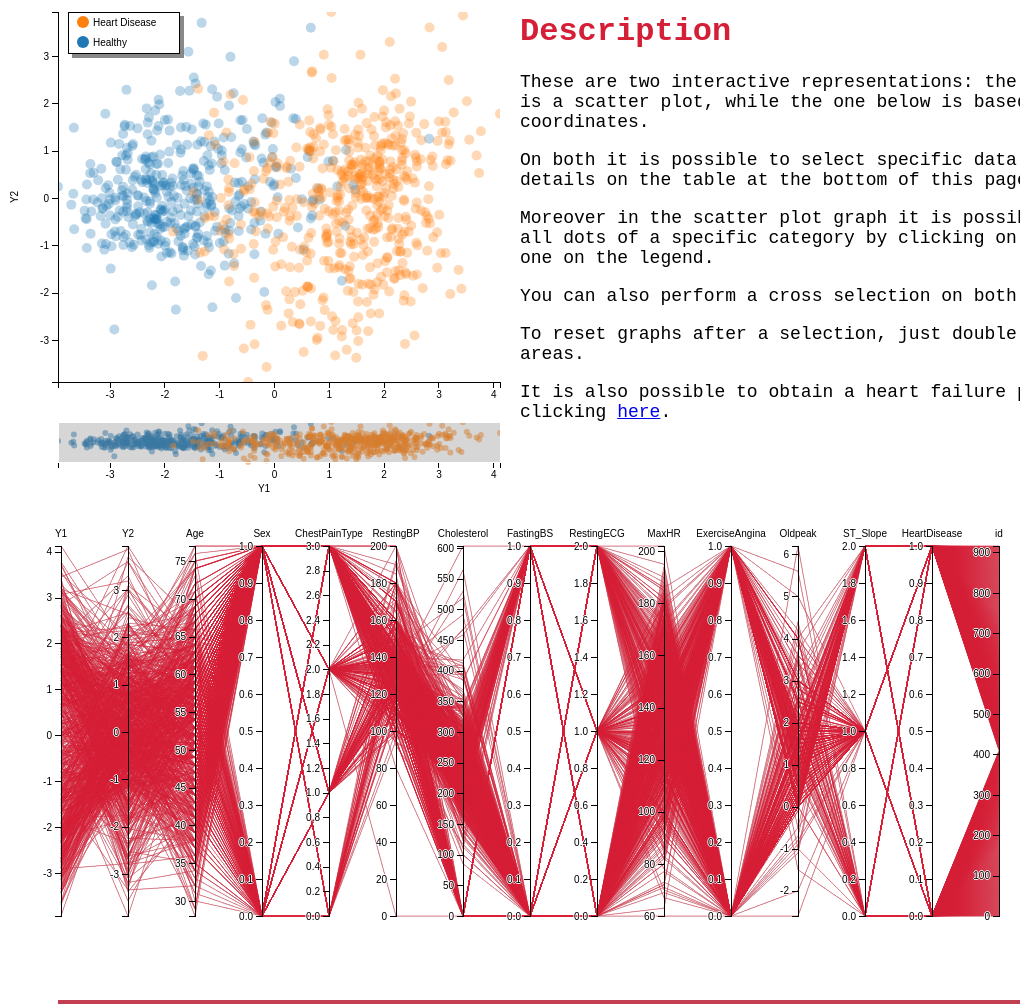
D3 v4 page, settled after 480 driven frames (8 s of simulated time); the page loaded 1 data file(s).


// ── css & js/script.js
var chiavi
var selezionato = false;
var dataSelection=[];

var margin = {top: 20, right: 20, bottom: 110, left: 50},
  margin2 = {top: 430, right: 20, bottom: 30, left: 50},
  width = window.innerWidth/2 - margin.left - margin.right,
  height = 500 - margin.top - margin.bottom,
  height2 = 500 - margin2.top - margin2.bottom;

var parseDate = d3.timeParse("%b %Y");

var x = d3.scaleLinear().range([0, width]),
  x2 = d3.scaleLinear().range([0, width]),
  y = d3.scaleLinear().range([height, 0]),
  y2 = d3.scaleLinear().range([height2, 0]);

var xAxis = d3.axisBottom(x),
  xAxis2 = d3.axisBottom(x2),
  yAxis = d3.axisLeft(y);

var brush = d3.brushX()
  .extent([[0, 0], [width, height2]])
  .on("brush", brushed);
    
var brushTot=d3.brush()
  .extent([[0,0],[width, height]])
  .on("end", selected);
    
var focus;

var dati

var color= d3.scaleOrdinal(d3.schemeCategory10);

var clicked_disease = false;
var clicked_healthy = false;



/////////////////////////////////////////// START SCATTER  ///////////////////////////////////////////

function drawScatter(data){
  var svg = d3.select("#scatterArea").append("svg")
    .attr("width", width + margin.left + margin.right)
    .attr("height", height + margin.top + margin.bottom);

    

  svg.append("defs").append("clipPath")
    .attr("id", "clip")
    .append("rect")
    .attr("width", width)
    .attr("height", height);

  focus = svg.append("g")
    .attr("class", "focus")
    .attr("transform", "translate(" + margin.left + "," + margin.top + ")");

  var context = svg.append("g")
    .attr("class", "context")
    .attr("transform", "translate(" + margin2.left + "," + margin2.top + ")");
    

  x.domain(d3.extent(data, function(d) { return +d[chiavi[0]]; }));
  y.domain(d3.extent(data, function(d) { return +d[chiavi[1]]; }));
  x2.domain(x.domain());
  y2.domain(y.domain());
    
    

  // append scatter plot to main chart area 
  var dots = focus.append("g");
    dots.attr("clip-path", "url(#clip)");
    dots.selectAll("dot")
      .data(data)
      .enter().append("circle")
      .attr('class', 'dot')
      .attr("id", function(d){return d.id;})
      .attr("r",5)
      .attr("fill","grey")
      .attr("opacity",".3")
      .attr("cx", function(d) { return x(+d[chiavi[0]]); })
      .attr("cy", function(d) { return y(+d[chiavi[1]]); })
      .style("fill", function(d) {return color(d[chiavi[13]]); });
          
          
  focus.append("g")
    .attr("class", "axis axis--x")
    .attr("transform", "translate(0," + height + ")")
    .call(xAxis);

  focus.append("g")
    .attr("class", "axis axis--y")
    .call(yAxis);
        
  focus.append("text")
    .attr("transform", "rotate(-90)")
    .attr("y", 0 - margin.left)
    .attr("x",0 - (height / 2))
    .attr("dy", "1em")
    .style("text-anchor", "middle")
    .text(chiavi[1]);  
        
  svg.append("text")             
    .attr("transform",
          "translate(" + ((width + margin.right + margin.left)/2) + " ," + 
                        (height + margin.top + margin.bottom) + ")")
    .style("text-anchor", "middle")
    .text(chiavi[0]);
        
  focus.append("g")
    .attr("class", "brushT")
    .call(brushTot);
        
  // append scatter plot to brush chart area      
  var dots = context.append("g");
    dots.attr("clip-path", "url(#clip)");
    dots.selectAll("dot")
      .data(data)
      .enter().append("circle")
      .attr('class', 'dotContext')
      .attr("r",3)
      .style("opacity", .5)
      .attr("cx", function(d) { return x2(d[chiavi[0]]); })
      .attr("cy", function(d) { return y2(d[chiavi[1]]); })
      .style("fill", function(d) {return color(d[chiavi[13]]); });
          
  context.append("g")
    .attr("class", "axis axis--x")
    .attr("transform", "translate(0," + height2 + ")")
    .call(xAxis2);

  context.append("g")
    .attr("class", "brush")
    .call(brush)
    .call(brush.move, x.range());

  
  var legend = svg.selectAll(".legend")
    .data(["Heart Disease", "Healthy"])//hard coding the labels as the datset may have or may not have but legend should be complete.
    .enter().append("g")
    .attr("class", "legend")
    .attr("transform", function(d, i) { return "translate(0," + i * 20 + ")"; });

  // draw legend colored circles
  legend.append("circle")
      .attr("cx", margin.left + 25)
      .attr("cy",30)
      .attr("r", 6)
      .style("fill", function(d){ 
        if (d == "Healthy"){
          return "rgb(31, 119, 180)";
        };
        return "rgb(255, 127, 14)";
      })
      .on("click", function(e){         // function to highlight when clicking on the legend
        if (e == "Heart Disease"){
          clicked_disease ? clicked_disease = false : clicked_disease = true;
          clicked_disease ? colorFromLegend("highlight disease") : colorFromLegend("undo disease");
        }
        else{
          clicked_healthy ? clicked_healthy = false : clicked_healthy = true;
          clicked_healthy ? colorFromLegend("highlight healthy") : colorFromLegend("undo healthy");
        }
      });
      

  // draw legend text
  legend.append("text")
      .attr("x", margin.left + 35)
      .attr("y", 30)
      .attr("dy", ".35em")
      .text(function(d) { return d;});
      
  
}

/////////////////////////////////////////// END SCATTER  ///////////////////////////////////////////

/////////////////////////////////////////// START PARALLEL  ///////////////////////////////////////////

function drawParallel(data){

  var margin = {top: 50, right: 40, bottom: 80, left: 40},
  width = window.innerWidth - margin.left - margin.right - 20,
  height = 500 - margin.top - margin.bottom;

  var x = d3.scaleBand().rangeRound([0, width+100]).padding(.1),
  y = {},
  dragging = {};


  var line = d3.line(),
  //axis = d3.axisLeft(x),
  background,
  foreground,
  extents;

  var svg = d3.select("#parallelArea").append("svg")
    .attr("width", width + margin.left + margin.right)
    .attr("height", height + margin.top + margin.bottom)
    .append("g")
    .attr("transform", "translate(" + margin.left + "," + margin.top + ")");


  // Extract the list of dimensions and create a scale for each.
  //pca.csv[0] contains the header elements, then for all elements in the header
  //different than "name" it creates and y axis in a dictionary by variable name
  x.domain(dimensions = d3.keys(data[0]).filter(function(d) {
      if ((d == "X") || (d == "Y")) {
          return false;
      }
      return y[d] = d3.scaleLinear()
          .domain(d3.extent(data, function(p) { 
              return +p[d]; }))
          .range([height, 0]);
    }));

  extents = dimensions.map(function(p) { return [0,0]; });

  // Add grey background lines for context.
  background = svg.append("g")
    .attr("class", "background")
    .selectAll("path")
    .data(data)
    .enter().append("path")
    .attr("class","backpath")
    .attr("d", path);

  // Add red foreground lines for focus.
  foreground = svg.append("g")
    .attr("class", "foreground")
    .selectAll("path")
    .data(data)
    .enter().append("path")
    .attr("class","forepath")
    .attr("d", path);

  // Add a group element for each dimension.
  var g = svg.selectAll(".dimension")
    .data(dimensions)
    .enter().append("g")
    .attr("class", "dimension")
    .attr("transform", function(d) {  return "translate(" + x(d) + ")"; })
    .call(d3.drag()
    .subject(function(d) { return {x: x(d)}; })
    .on("start", function(d) {
      dragging[d] = x(d);
      background.attr("visibility", "hidden");
    })
    .on("drag", function(d) {
      dragging[d] = Math.min(width, Math.max(0, d3.event.x));
      foreground.attr("d", path);
      dimensions.sort(function(a, b) { return position(a) - position(b); });
      x.domain(dimensions);
      g.attr("transform", function(d) { return "translate(" + position(d) + ")"; })
    })
    .on("end", function(d) {
      delete dragging[d];
      transition(d3.select(this)).attr("transform", "translate(" + x(d) + ")");
      transition(foreground).attr("d", path);
      background
        .attr("d", path)
        .transition()
        .delay(500)
        .duration(0)
        .attr("visibility", null);
    }));

  // Add an axis and title.
  g.append("g")
    .attr("class", "axis")
    .each(function(d) {  d3.select(this).call(d3.axisLeft(y[d]));})
    //text does not show up because previous line breaks somehow
    .append("text")
    .style("text-anchor", "middle")
    .attr("y", -9)
    .text(function(d) { return d; });

  // Add and store a brush for each axis.
  g.append("g")
    .attr("class", "brush")
    .each(function(d) {
      d3.select(this).call(y[d].brush = d3.brushY().extent([[-8, 0], [8,height]]).on("brush start", brushstart)
        .on("brush", go_brush).on("brush", brush_parallel_chart).on("end", brush_end));
    })
    .selectAll("rect")
    .attr("x", -8)
    .attr("width", 16);

  function resizeExtent(selection){
    selection
      .attr("x", -8)
      .attr("width", 16);
  }

  // Handles a brush event, toggling the display of foreground lines.
  function brush() {
    var actives = dimensions.filter(function(p) { return !y[p].brush.empty(); }),
    extents = actives.map(function(p) { return y[p].brush.extent(); });
    foreground.style("display", function(d) {
      return actives.every(function(p, i) {
        return extents[i].some(function(e){
          return e[0] <= d[p] && d[p] <= e[1];
        });
      }) ? null : "none";
    });
  }

  function position(d) {
    var v = dragging[d];
    return v == null ? x(d) : v;
  }

  function transition(g) {
    return g.transition().duration(500);
  }

  // Returns the path for a given data point.
  function path(d) {
    return line(dimensions.map(function(p) { return [position(p), y[p](d[p])]; }));
  }

  function go_brush() {
    d3.event.sourceEvent.stopPropagation();
  }

  function brushstart(selectionName) {
    foreground.style("display", "none")
    //console.log(selectionName);
    
    var dimensionsIndex = dimensions.indexOf(selectionName);

    //console.log(dimensionsIndex);
    
    extents[dimensionsIndex] = [0, 0];

    foreground.style("display", function(d) {
      
      return dimensions.every(function(p, i) {
          if(extents[i][0]==0 && extents[i][0]==0) {
              return true;
          }
        return extents[i][1] <= d[p] && d[p] <= extents[i][0];
      }) ? null : "none";
    });
  }

  // Handles a brush event, toggling the display of foreground lines.
  function brush_parallel_chart() {             /*selezione su parallel*/
    for(var i=0;i<dimensions.length;++i){
      if(d3.event.target==y[dimensions[i]].brush) {
        extents[i]=d3.event.selection.map(y[dimensions[i]].invert,y[dimensions[i]]);

      }
    }
        
    foreground.style("display", function(d) {
      return dimensions.every(function(p, i) {
        if(extents[i][0]==0 && extents[i][0]==0) {
          return true;
        }
          return extents[i][1] <= d[p] && d[p] <= extents[i][0];
      }) ? null : "none";
    });
  }

  function brush_end(){
    if (!d3.event.sourceEvent) return; // Only transition after input.
    
    
    if (!d3.event.selection){             // what to do on deselection (empty selection)
      reset_dots();
      console.log("reset sotto");
      resetTable();
      selezionato = false;
      return;
    }        
    console.log("selezione sotto");
      
    selezionato = true;
    reset_dots();                          // what to do after a selection
    resetTable();
    identify_and_color_dots(); 
    populateTable();   
    for(var i=0;i<dimensions.length;++i){
      if(d3.event.target==y[dimensions[i]].brush) {
        extents[i]=d3.event.selection.map(y[dimensions[i]].invert,y[dimensions[i]]);
        extents[i][0] = Math.round( extents[i][0] * 10 ) / 10;
        extents[i][1] = Math.round( extents[i][1] * 10 ) / 10;
        d3.select(this).transition().call(d3.event.target.move, extents[i].map(y[dimensions[i]]));
      }
    }
  }
  
}

/////////////////////////////////////////// END PARALLEL  ///////////////////////////////////////////

function associate_parallel_scatter() {
  d3.select("#parallelArea").selectAll(".forepath").attr("id",function(d){return d.id;});
}


d3.csv("csv/pca.csv", function(error, data) {

  chiavi= d3.keys(data[0])
  if (error) throw error;
  var l=data.length;
  for (i=0;i<l;i++)
    {
        data[i].id=i;
    }

  drawParallel(data)
  drawScatter(data)
  associate_parallel_scatter();

})

//create brush function redraw scatterplot with selection
function brushed() {
  var selection = d3.event.selection;
  console.log(selection)
  x.domain(selection.map(x2.invert, x2));
  focus.selectAll(".dot")
    .attr("cx", function(d) { return x(d[chiavi[0]]); })
    .attr("cy", function(d) { return y(d[chiavi[1]]); });
  focus.select(".axis--x").call(xAxis);
}

//modify the items selected on the scatter
function selected(){      
  dataSelection=[]
  var selection= d3.event.selection;
  
  //modify scatter according to selection on it
  
  
  if (selection != null && selezionato){        // unione delle selection  
    focus.selectAll(".dot")
      .style("opacity",function(d){
      if ((x(d[chiavi[0]]) > selection[0][0]) && (x(d[chiavi[0]]) < selection[1][0]) && (y(d[chiavi[1]]) > selection[0][1]) && (y(d[chiavi[1]]) < selection[1][1]) && selected_in_parallel(d.id)) {
        dataSelection.push(d.id)
        return "1"
      }
      else{
        return "0.3"
      }
      
    })
    resetTable();
    populateTable();        
  }
  else if (selection != null && !selezionato){    //selezione solo sopra
    focus.selectAll(".dot")
      .style("opacity",function(d){
      if ((x(d[chiavi[0]]) > selection[0][0]) && (x(d[chiavi[0]]) < selection[1][0]) && (y(d[chiavi[1]]) > selection[0][1]) && (y(d[chiavi[1]]) < selection[1][1])) {
        dataSelection.push(d.id)
        return "1"
      }
      else
      {
        return "0.3"
      }
      
      
    })
    console.log("selezione");
    resetTable();
    populateTable();
  }
  else
  {
    console.log("reset");
    resetTable();
    identify_and_color_dots();
    populateTable();
  }
  
  //modify parallel according to selection on scatter
  d3.select("#parallelArea").selectAll(".forepath")
    .style("stroke","#d41f37")

  if (selection != null){
    var c=d3.select("#parallelArea").selectAll(".forepath")
      .style("stroke",function(d){
        if ((x(d[chiavi[0]]) > selection[0][0]) && (x(d[chiavi[0]]) < selection[1][0]) && (y(d[chiavi[1]]) > selection[0][1]) && (y(d[chiavi[1]]) < selection[1][1])) {
          dataSelection.push(d.id)
          return "#d41f37"
        }
        else
        {
          return "none"
        }
      })
  //console.log(c)
  }
  
}

function identify_and_color_dots() {
  reset_dots();
  var selected_lines = [];
  var lines = document.getElementsByClassName('forepath');
  var selected_dots = [];
  var all_dots = document.getElementsByClassName('dot');
  
  for (var i = 0, n = lines.length; i < n; i++){
    if ((lines[i].getAttribute("style") == "" || lines[i].getAttribute("style") == "stroke: rgb(212, 31, 55);") && selezionato)
    {
        selected_lines.push(lines[i])
    }
  }
  for (var i = 0, n = all_dots.length; i < n; i++){
    for (var j = 0, m = selected_lines.length; j < m; j++){
      if (all_dots[i].getAttribute("id") == selected_lines[j].getAttribute("id")){
        all_dots[i].style.opacity = "1";
      }
    }
  }
}

function reset_dots(){
  var all_dots = document.getElementsByClassName('dot');
  for (var i = 0, n = all_dots.length; i < n; i++){
    all_dots[i].style.opacity = ".3";
  }
}

function selected_in_parallel(id) {
  var lines = document.getElementsByClassName('forepath');
  for (var i = 0, n = lines.length; i < n; i++){
    if (lines[i].getAttribute("id") == id && (lines[i].getAttribute("style") == "stroke: none;" || lines[i].getAttribute("style") == "" || lines[i].getAttribute("style") == "stroke: rgb(212, 31, 55);") && selezionato){
      return true;
    }
  }
  return false;
}

function populateTable(){
  var tbodyRef = document.getElementById('table').getElementsByTagName('tbody')[0];

  function addCell(tr, text) {
    var td = tr.insertCell();
    td.textContent = text;
    return td;
  }

  var all_dots = document.getElementsByClassName('dot');
  var highlighted = [];

  for (var i = 0, n = all_dots.length; i < n; i++){
    if (all_dots[i].getAttribute("style") == "fill: rgb(31, 119, 180); opacity: 1;" || all_dots[i].getAttribute("style") == "fill: rgb(255, 127, 14); opacity: 1;"){
      highlighted.push(all_dots[i]);
    }
  }
  
  let data = d3.selectAll(".dot").data();
  console.log(data[0]);
  
  // insert data
  data.forEach(function (item) {
    for (var j = 0, m = highlighted.length; j < m; j++){
      if (highlighted[j].getAttribute("id") == item.id){
        var row = table.insertRow();
        addCell(row, item.id);
        addCell(row, item["Age "]);
        addCell(row, item["Sex "] == 1 ? "Male" : "Female");
        var chest_pain_type;
        if(item["ChestPainType "] == 0){ chest_pain_type = "TA";}
        else if (item["ChestPainType "] == 1){chest_pain_type = "ATA";}
        else if (item["ChestPainType "] == 2){ chest_pain_type = "NAP";}
        else {chest_pain_type = "ASY";}
        addCell(row, chest_pain_type);
        addCell(row, item["RestingBP "]);
        addCell(row, item["Cholesterol "] == 0 ? "Not available" : item["Cholesterol "]);
        addCell(row, item["FastingBS "] == 1 ? "> 120 mg/dl" : "< 120 mg/dl");
        var resting;
        if(item["RestingECG "] == 0){ resting = "Normal";}
        else if (item["RestingECG "] == 1){resting = "ST";}
        else { resting = "LVH";}
        addCell(row, resting);
        addCell(row, item["MaxHR	 "]);
        addCell(row, item["ExerciseAngina "] == 1 ? "Yes" : "No");
        addCell(row, item["Oldpeak "]);
        var slope;
        if(item["ST_Slope "] == 0){ slope = "Down";}
        else if (item["ST_Slope "] == 1){slope = "Flat";}
        else { slope = "Up";}
        addCell(row, slope);
        addCell(row, item.HeartDisease == 1 ? "Heart Disease" : "No");
      }
      
    }
  });

}

function resetTable() {
  var Table = document.getElementById("table");
  Table.innerHTML = "<thead><tr><th>Id</th>" +
      "<th>Age</th>"+
      "<th>Sex</th>"+
      "<th>Chest Pain Type</th>"+
      "<th>Resting BP</th>"+
      "<th>Cholesterol</th>"+
      "<th>Fasting BS</th>"+
      "<th>Resting ECG</th>"+
      "<th>Max HR</th>"+
      "<th>Exercise Angina</th>"+
      "<th>Oldpeak</th>"+
      "<th>ST Slope</th>"+
      "<th>Heart Disease</th></tr></thead>";
}

function colorFromLegend(option){
  var all_dots = document.getElementsByClassName('dot');
  var lines = document.getElementsByClassName('forepath');
  var selected = [];

  if (option == "highlight disease"){
    for (var i = 0, n = all_dots.length; i < n; i++){
      if (all_dots[i].getAttribute("style") == "fill: rgb(255, 127, 14);" || all_dots[i].getAttribute("style") == "fill: rgb(255, 127, 14); opacity: 0.3;"){
        all_dots[i].style.opacity = "1";
        selected.push(all_dots[i].id);
      }
    }
    if (clicked_healthy){
      for (var i = 0, n = lines.length; i < n; i++){
        lines[i].style.stroke = "#d41f37";
      }
      resetTable();
      populateTable(); 
    } else{
      for (var i = 0, n = lines.length; i < n; i++){
        lines[i].style.stroke = "none";
      }
      for (var i = 0, n = lines.length; i < n; i++){
        console.log(lines[i].id);
        for (var j = 0, m = selected.length; j < m; j++){
          if (lines[i].id == selected[j]){
            lines[i].style.stroke = "#d41f37";
          }
        }
      }
      resetTable();
      populateTable();
    }    
  } else if (option == "undo disease"){
      for (var i = 0, n = all_dots.length; i < n; i++){
        if (all_dots[i].getAttribute("style") == "fill: rgb(255, 127, 14); opacity: 1;"){
          all_dots[i].style.opacity = "0.3";
          selected.push(all_dots[i].id);
        }
      }
      if (!clicked_healthy){
        for (var i = 0, n = lines.length; i < n; i++){
          lines[i].style.stroke = "#d41f37";
        }
        resetTable();
      }
      else{
        for (var i = 0, n = lines.length; i < n; i++){
          console.log(lines[i].id);
          for (var j = 0, m = selected.length; j < m; j++){
            if (lines[i].id == selected[j]){
              lines[i].style.stroke = "none";
            }
          }
        }
        resetTable();
        populateTable();
      }        
  } else if (option == "highlight healthy"){
      for (var i = 0, n = all_dots.length; i < n; i++){
        if (all_dots[i].getAttribute("style") == "fill: rgb(31, 119, 180);" || all_dots[i].getAttribute("style") == "fill: rgb(31, 119, 180); opacity: 0.3;"){
          all_dots[i].style.opacity = "1";
          selected.push(all_dots[i].id);
        }
      }
      if (clicked_disease){
        for (var i = 0, n = lines.length; i < n; i++){
          lines[i].style.stroke = "#d41f37";
        } 
        resetTable();
        populateTable();
      } else{
        for (var i = 0, n = lines.length; i < n; i++){
          lines[i].style.stroke = "none";
        }
        for (var i = 0, n = lines.length; i < n; i++){
          console.log(lines[i].id);
          for (var j = 0, m = selected.length; j < m; j++){
            if (lines[i].id == selected[j]){
              lines[i].style.stroke = "#d41f37";
            }
          }
        }
        resetTable();
        populateTable();
      } 
    } else {
    for (var i = 0, n = all_dots.length; i < n; i++){
      if (all_dots[i].getAttribute("style") == "fill: rgb(31, 119, 180); opacity: 1;"){
        all_dots[i].style.opacity = "0.3";
        selected.push(all_dots[i].id);
      }
    }
    if (!clicked_disease){
        for (var i = 0, n = lines.length; i < n; i++){
          lines[i].style.stroke = "#d41f37";
        }
        resetTable();
      }
      else{
        for (var i = 0, n = lines.length; i < n; i++){
          console.log(lines[i].id);
          for (var j = 0, m = selected.length; j < m; j++){
            if (lines[i].id == selected[j]){
              lines[i].style.stroke = "none";
            }
          }
        }
        resetTable();
        populateTable();
      } 
  }
}

### data: csv/pca.csv
Y1, Y2, Age, Sex, ChestPainType, RestingBP, Cholesterol, FastingBS, RestingECG, MaxHR?, ExerciseAngina, Oldpeak, ST_Slope, HeartDisease
-2.899, 0.004297, 40, 1, 1, 140, 289, 0, 0, 172, 0, 0, 2, 0
-1.982, -0.2448, 37, 1, 1, 130, 283, 0, 1, 98, 0, 0, 2, 0
-1.27, -0.3783, 54, 1, 2, 150, 195, 0, 0, 122, 0, 0, 2, 0
-2.752, -0.289, 39, 1, 2, 120, 339, 0, 0, 170, 0, 0, 2, 0
-3.208, 0.3757, 45, 0, 1, 130, 237, 0, 0, 170, 0, 0, 2, 0
-2.182, -0.9208, 54, 1, 1, 110, 208, 0, 0, 142, 0, 0, 2, 0
-2.586, 0.1795, 48, 0, 1, 120, 284, 0, 0, 120, 0, 0, 2, 0
-2.684, -0.2045, 37, 0, 2, 130, 211, 0, 0, 142, 0, 0, 2, 0
-2.593, -1.04, 39, 1, 1, 120, 204, 0, 0, 145, 0, 0, 2, 0
-2.489, 0.05832, 42, 0, 2, 115, 211, 0, 1, 137, 0, 0, 2, 0
-1.697, 1.027, 54, 0, 1, 120, 273, 0, 0, 150, 0, 1.5, 1, 0
-3.221, -0.09405, 43, 0, 1, 120, 201, 0, 0, 165, 0, 0, 2, 0
-3.436, -0.4291, 43, 0, 0, 100, 223, 0, 0, 142, 0, 0, 2, 0
-1.432, -0.6097, 44, 1, 1, 120, 184, 0, 0, 142, 0, 1, 1, 0
-3.002, 0.1132, 49, 0, 1, 124, 201, 0, 0, 164, 0, 0, 2, 0
-2.062, -0.898, 40, 1, 2, 130, 215, 0, 0, 138, 0, 0, 2, 0
-2.704, -0.7772, 36, 1, 2, 130, 209, 0, 0, 178, 0, 0, 2, 0
1.315, 1.015, 53, 1, 3, 124, 260, 0, 1, 112, 1, 3, 1, 0
-1.956, -0.5015, 52, 1, 1, 120, 284, 0, 0, 118, 0, 0, 2, 0
-2.827, 1.145, 53, 0, 1, 113, 468, 0, 0, 127, 0, 0, 2, 0
-2.181, -0.7596, 51, 1, 1, 125, 188, 0, 0, 145, 0, 0, 2, 0
-1.204, -0.9461, 56, 1, 2, 130, 167, 0, 0, 114, 0, 0, 2, 0
-2.85, 0.3873, 43, 0, 1, 150, 186, 0, 0, 154, 0, 0, 2, 0
-2.966, -0.7659, 32, 1, 1, 125, 254, 0, 0, 155, 0, 0, 2, 0
-3.026, 0.2703, 41, 0, 1, 110, 250, 0, 1, 142, 0, 0, 2, 0
-2.308, -0.3042, 48, 0, 1, 120, 177, 1, 1, 148, 0, 0, 2, 0
-0.02092, 1.035, 48, 0, 3, 150, 227, 0, 0, 130, 1, 1, 1, 0
-2.264, 0.7121, 54, 0, 1, 150, 230, 0, 0, 130, 0, 0, 2, 0
-2.892, -0.04993, 35, 1, 1, 150, 264, 0, 0, 168, 0, 0, 2, 0
-2.039, 0.4881, 52, 1, 2, 140, 259, 0, 1, 170, 0, 0, 2, 0
0.3096, 0.6202, 59, 1, 2, 130, 318, 0, 0, 120, 1, 1, 1, 0
-2.274, -1.055, 37, 1, 3, 120, 223, 0, 0, 168, 0, 0, 2, 0
-2.478, -0.173, 50, 1, 1, 140, 216, 0, 0, 170, 0, 0, 2, 0
-2.138, 0.01241, 36, 1, 2, 112, 340, 0, 0, 184, 0, 1, 1, 0
-1.575, -1.114, 45, 1, 1, 140, 224, 1, 0, 122, 0, 0, 2, 0
-3.072, 0.2117, 41, 0, 1, 130, 245, 0, 0, 150, 0, 0, 2, 0
0.04191, 0.6701, 52, 0, 3, 130, 180, 0, 0, 140, 1, 1.5, 1, 0
-2.767, 0.9061, 51, 0, 1, 160, 194, 0, 0, 170, 0, 0, 2, 0
-0.9198, 1.279, 54, 1, 3, 150, 365, 0, 1, 134, 0, 1, 2, 0
-2.884, -0.8112, 49, 1, 1, 100, 253, 0, 0, 174, 0, 0, 2, 0
-2.865, 0.764, 43, 0, 2, 150, 254, 0, 0, 175, 0, 0, 2, 0
-1.582, -0.6027, 45, 1, 3, 140, 224, 0, 0, 144, 0, 0, 2, 0
-2.817, -0.2652, 50, 0, 1, 110, 202, 0, 0, 145, 0, 0, 2, 0
-3.013, -0.1242, 37, 0, 1, 120, 260, 0, 0, 130, 0, 0, 2, 0
-2.22, 0.3676, 45, 0, 3, 132, 297, 0, 0, 144, 0, 0, 2, 0
-3.415, -1.057, 32, 1, 1, 110, 225, 0, 0, 184, 0, 0, 2, 0
-2.142, 0.7221, 44, 1, 3, 150, 412, 0, 0, 170, 0, 0, 2, 0
-2.258, -0.7253, 44, 1, 1, 130, 215, 0, 0, 135, 0, 0, 2, 0
-1.758, 0.006998, 44, 0, 3, 120, 218, 0, 1, 115, 0, 0, 2, 0
-1.385, -0.7544, 46, 1, 2, 150, 163, 0, 0, 116, 0, 0, 2, 0
-2.367, -0.3257, 35, 0, 3, 140, 167, 0, 0, 150, 0, 0, 2, 0
-1.075, -0.6951, 52, 1, 1, 140, 100, 0, 0, 138, 1, 0, 2, 0
-2.129, -0.5352, 55, 1, 2, 110, 277, 0, 0, 160, 0, 0, 2, 0
-2.313, -0.4839, 54, 1, 1, 120, 238, 0, 0, 154, 0, 0, 2, 0
-2.189, 0.1529, 52, 1, 1, 160, 196, 0, 0, 165, 0, 0, 2, 0
-0.4938, 1.461, 53, 0, 1, 140, 216, 0, 0, 142, 1, 2, 1, 0
0.7161, -0.03886, 55, 1, 3, 140, 229, 0, 0, 110, 1, 0.5, 1, 0
-3.054, -0.166, 49, 0, 1, 110, 208, 0, 0, 160, 0, 0, 2, 0
-1.887, -0.5309, 39, 1, 3, 130, 307, 0, 0, 140, 0, 0, 2, 0
-2.74, 0.04622, 52, 0, 1, 120, 210, 0, 0, 148, 0, 0, 2, 0
... 857 more rows